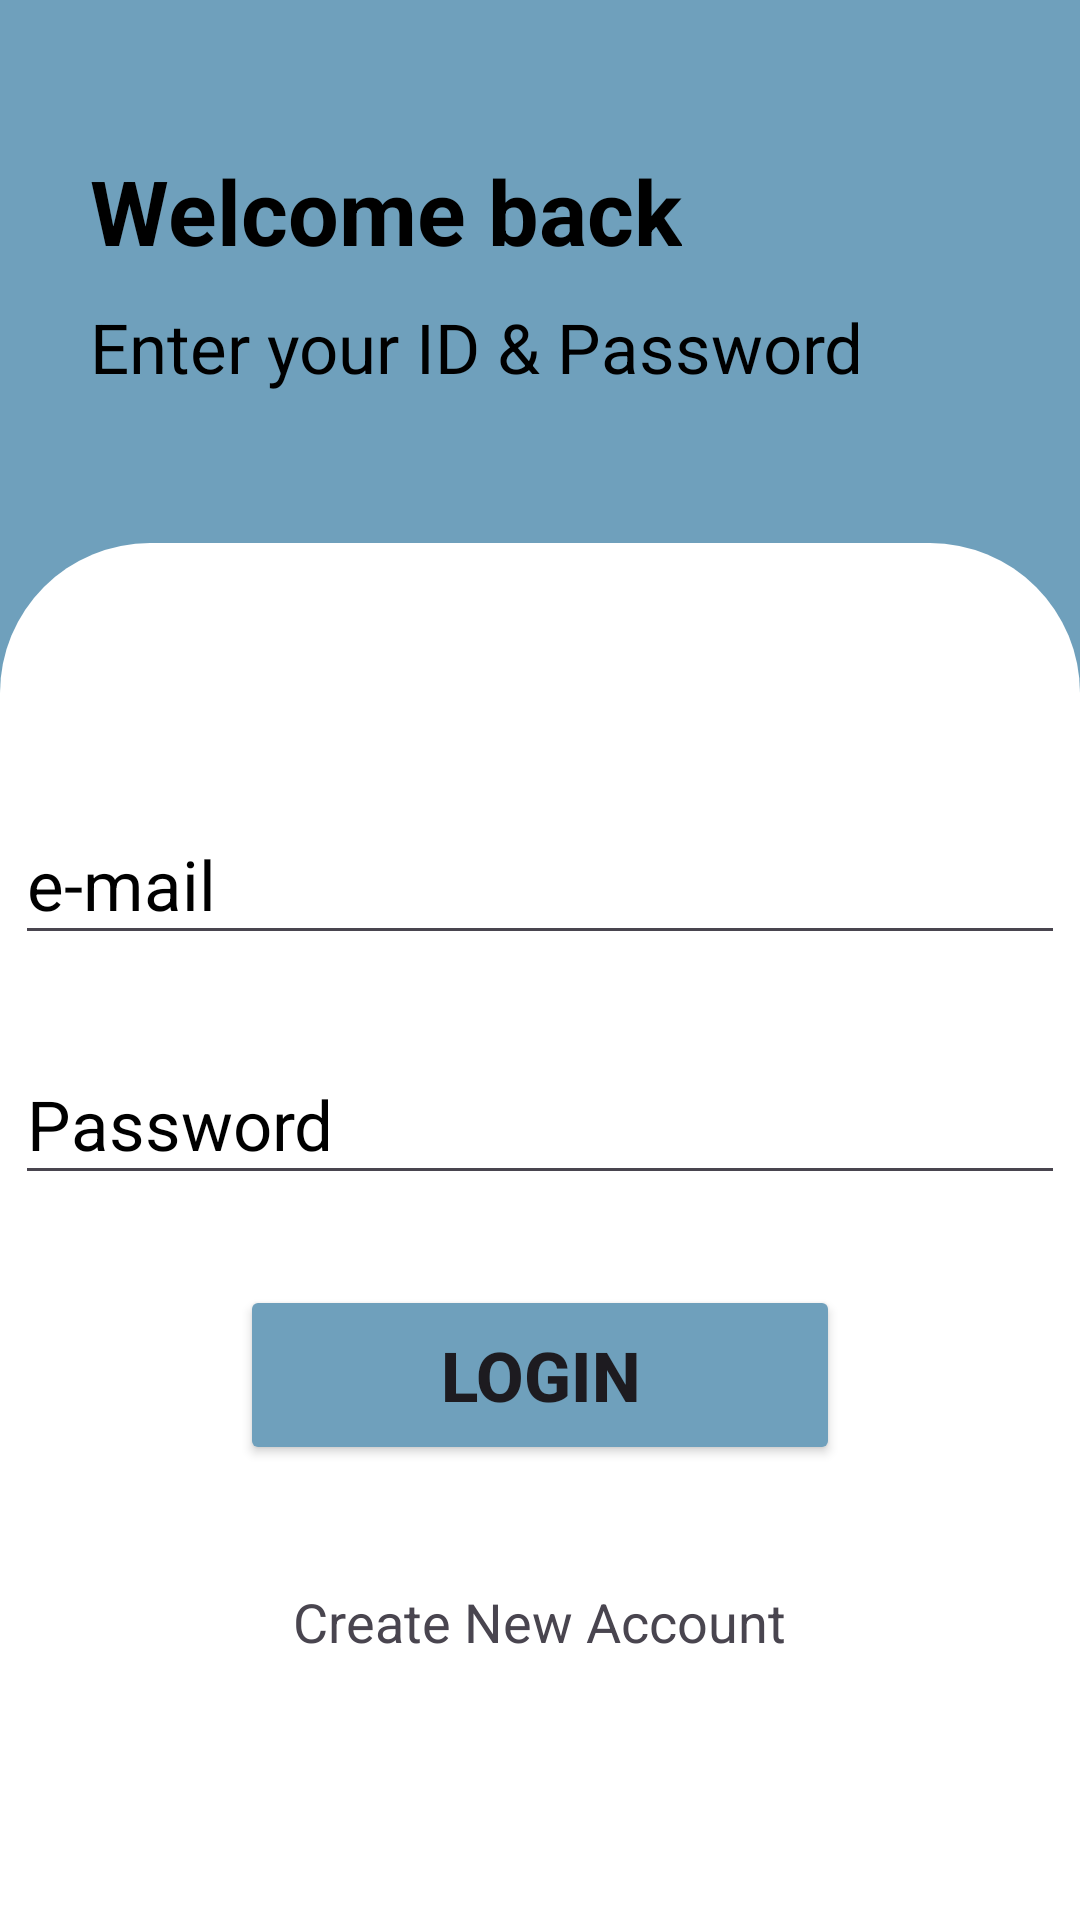

Produce the Android XML layout that renders to this screen, including the resource entries it uses.
<!-- AndroidManifest.xml: application theme Base.Theme.VenueManagement -->
<!-- res/layout/activity_user_login.xml -->
<?xml version="1.0" encoding="utf-8"?>
<LinearLayout xmlns:android="http://schemas.android.com/apk/res/android"
    xmlns:app="http://schemas.android.com/apk/res-auto"
    xmlns:tools="http://schemas.android.com/tools"
    android:layout_width="match_parent"
    android:layout_height="match_parent"
    android:background="#6FA0BC"
    android:orientation="vertical"
    tools:context=".user_login">

    <TextView
        android:layout_width="wrap_content"
        android:layout_height="wrap_content"
        android:layout_marginLeft="30dp"
        android:layout_marginTop="50dp"
        android:text="Welcome back"
        android:textColor="@color/black"
        android:textSize="30dp"
        android:textStyle="bold" />

    <TextView
        android:layout_width="wrap_content"
        android:layout_height="wrap_content"
        android:layout_marginLeft="30dp"
        android:layout_marginTop="10dp"
        android:layout_marginBottom="50dp"
        android:text="Enter your ID &amp; Password"

        android:textColor="@color/black"
        android:textSize="23dp" />


    <LinearLayout
        android:layout_width="match_parent"
        android:layout_height="match_parent"
        android:background="@drawable/custom_background"
        android:gravity="center"
        android:orientation="vertical">

        <EditText
            android:id="@+id/id"
            android:layout_width="350dp"
            android:layout_height="50dp"
            android:layout_marginBottom="30dp"
            android:hint="e-mail"
            android:textColorHint="@color/black"
            android:textSize="23dp" />

        <EditText
            android:id="@+id/upassword"
            android:layout_width="350dp"
            android:layout_height="50dp"
            android:layout_marginBottom="30dp"
            android:hint="Password"
            android:inputType="textPassword"
            android:textColorHint="@color/black"
            android:textSize="23dp" />

        <Button
            android:id="@+id/loginUser"
            android:layout_width="200dp"
            android:layout_height="60dp"
            android:backgroundTint="#6FA0BC"
            android:text="Login"
            android:textSize="23dp"
            android:textStyle="bold"
            app:cornerRadius="20dp"
            android:layout_marginBottom="30dp"/>

        <TextView
            android:id="@+id/newUser"
            android:layout_width="wrap_content"
            android:layout_height="wrap_content"

            android:gravity="center"
            android:text="Create New Account"
            android:textSize="18dp"
            android:layout_gravity="center"
            android:layout_marginTop="10dp"/>


    </LinearLayout>


</LinearLayout>
<!-- resources referenced by this layout -->
<resources>
  <!-- drawable custom_background (drawable) -->
  <shape xmlns:android="http://schemas.android.com/apk/res/android">
      <corners android:topLeftRadius="50dp"
          android:topRightRadius="50dp"
          android:bottomLeftRadius="0dp"
          android:bottomRightRadius="0dp"/>
      <solid android:color="#ffffff" /> 
  </shape>
  <style name="Base.Theme.VenueManagement" parent="Theme.Material3.DayNight.NoActionBar">
          
          
      </style>
  <!-- not gathered from this repository: default colours our renderer supplied (Android Studio template values) -->
  <color name="black">#FF000000</color>
</resources>
